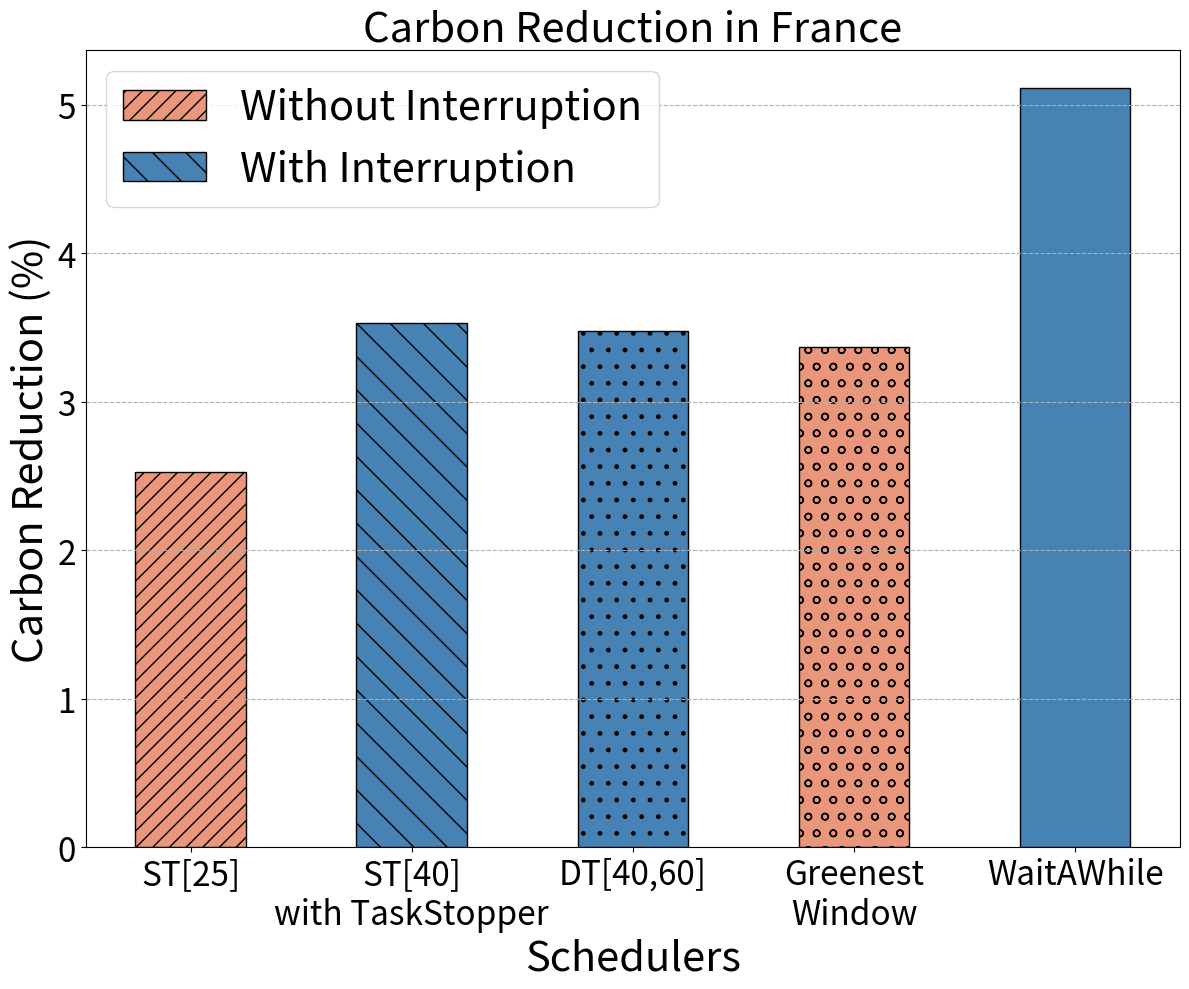

Source code (Python):
import matplotlib.pyplot as plt
import matplotlib
error = "0"
forecast_error = f"{error}-error-forecast"
current_country_in_text = "France"
carbon_filename = "carbon_traces/FR_2022_hourly.parquet"
FIG_NAME = f"carbon_emission_{error}error_in_percentage_{current_country_in_text}.png"
matplotlib.rc('xtick', labelsize=24) 
matplotlib.rc('ytick', labelsize=24)

categories = ['ST[25]' ,'ST[40]\nwith TaskStopper', 'DT[40,60]', 'Greenest\nWindow', 'WaitAWhile']
carbon_emission_removal = [1186.038, 1173.864, 1174.465, 1175.832, 1154.584]
width = 10
x1 = 10
x2 = 30
x3 = 50
x4 = 70
x5 = 90

FCFS = 1216.821
carbon_percentage_removal = []

for carbon_removal in carbon_emission_removal:
    
    percentage_removal = (1 - (carbon_removal/FCFS)) * 100
    carbon_percentage_removal.append(percentage_removal)

plt.figure(figsize=(12,10))
plt.bar(x1, carbon_percentage_removal[0], width, label='Without Interruption', facecolor="darksalmon", edgecolor="black", hatch="//")
plt.bar(x2, carbon_percentage_removal[1], width, label='With Interruption', facecolor="steelblue", edgecolor="black", hatch="\\")
plt.bar(x3, carbon_percentage_removal[2], width, facecolor="steelblue", edgecolor="black", hatch=".")
plt.bar(x4, carbon_percentage_removal[3], width, facecolor="darksalmon", edgecolor="black", hatch="o")
plt.bar(x5, carbon_percentage_removal[4], width, facecolor="steelblue", edgecolor="black")

plt.xticks([10,30,50,70,90], categories)

# plt.legend()
plt.ylabel('Carbon Reduction (%)', fontsize=30)
plt.title(f'Carbon Reduction in {current_country_in_text}', fontsize=30)
plt.xlabel('Schedulers', fontsize=30)
plt.grid(True, linestyle="--", axis="y")
plt.legend(fontsize=30)
# Save the chart as an image
plt.tight_layout()
plt.savefig(FIG_NAME)  # Saves as PNG in the current directory